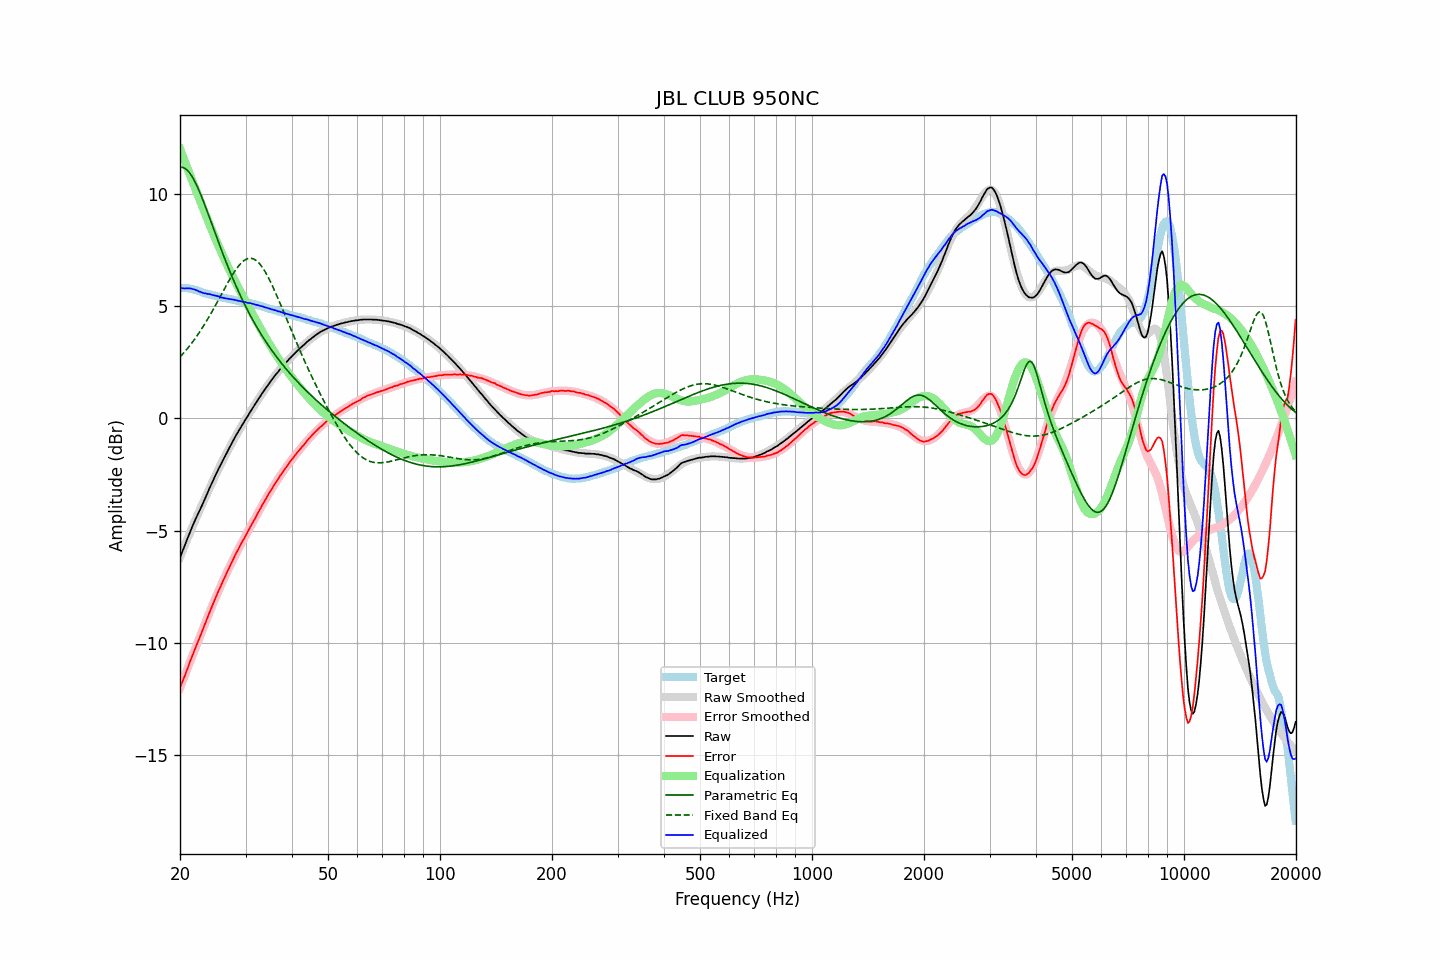

Source data for this figure (header and first rows):
frequency, raw, error, smoothed, error_smoothed, equalization, parametric_eq, fixed_band_eq, equalized_raw, equalized_smoothed, target
20.00, -6.21, -12.01, -6.19, -12.02, 12.02, 11.19, 2.74, 5.81, 5.83, 5.81
20.20, -6.02, -11.82, -6.01, -11.83, 11.83, 11.19, 2.81, 5.81, 5.82, 5.81
20.40, -5.85, -11.65, -5.83, -11.64, 11.64, 11.18, 2.89, 5.80, 5.81, 5.81
20.61, -5.66, -11.47, -5.65, -11.45, 11.45, 11.15, 2.98, 5.79, 5.80, 5.81
20.81, -5.47, -11.27, -5.48, -11.27, 11.27, 11.10, 3.06, 5.80, 5.79, 5.80
21.02, -5.29, -11.09, -5.30, -11.08, 11.08, 11.03, 3.15, 5.79, 5.78, 5.80
21.23, -5.10, -10.88, -5.13, -10.90, 10.90, 10.94, 3.24, 5.80, 5.77, 5.78
21.44, -4.93, -10.70, -4.96, -10.71, 10.71, 10.84, 3.33, 5.79, 5.76, 5.77
21.66, -4.76, -10.51, -4.79, -10.53, 10.53, 10.72, 3.42, 5.77, 5.74, 5.75
21.87, -4.60, -10.33, -4.62, -10.34, 10.34, 10.59, 3.52, 5.75, 5.73, 5.73
22.09, -4.44, -10.16, -4.45, -10.16, 10.16, 10.45, 3.62, 5.72, 5.71, 5.72
22.31, -4.29, -9.98, -4.28, -9.98, 9.98, 10.29, 3.73, 5.69, 5.69, 5.69
22.54, -4.14, -9.81, -4.12, -9.79, 9.79, 10.13, 3.83, 5.65, 5.67, 5.67
22.76, -3.98, -9.63, -3.96, -9.61, 9.61, 9.96, 3.94, 5.63, 5.65, 5.65
22.99, -3.83, -9.45, -3.80, -9.43, 9.43, 9.78, 4.05, 5.60, 5.63, 5.62
23.22, -3.67, -9.26, -3.65, -9.25, 9.25, 9.60, 4.17, 5.58, 5.60, 5.59
23.45, -3.50, -9.06, -3.49, -9.07, 9.07, 9.41, 4.28, 5.57, 5.58, 5.57
23.69, -3.34, -8.90, -3.33, -8.89, 8.89, 9.22, 4.40, 5.55, 5.56, 5.56
23.92, -3.17, -8.70, -3.17, -8.71, 8.71, 9.02, 4.52, 5.55, 5.54, 5.54
24.16, -3.01, -8.53, -3.02, -8.54, 8.54, 8.83, 4.65, 5.53, 5.52, 5.52
24.40, -2.86, -8.36, -2.86, -8.36, 8.36, 8.63, 4.77, 5.51, 5.50, 5.50
24.65, -2.70, -8.18, -2.71, -8.19, 8.19, 8.43, 4.90, 5.49, 5.48, 5.48
24.89, -2.55, -8.01, -2.55, -8.02, 8.02, 8.24, 5.03, 5.47, 5.46, 5.46
25.14, -2.40, -7.85, -2.40, -7.85, 7.85, 8.04, 5.16, 5.45, 5.45, 5.45
25.39, -2.25, -7.68, -2.25, -7.68, 7.68, 7.85, 5.29, 5.44, 5.43, 5.43
25.65, -2.11, -7.53, -2.11, -7.52, 7.52, 7.66, 5.43, 5.41, 5.41, 5.42
25.91, -1.97, -7.36, -1.96, -7.36, 7.36, 7.47, 5.56, 5.39, 5.40, 5.39
26.16, -1.83, -7.20, -1.82, -7.20, 7.20, 7.28, 5.69, 5.38, 5.38, 5.38
26.43, -1.69, -7.06, -1.68, -7.04, 7.04, 7.09, 5.82, 5.35, 5.36, 5.37
26.69, -1.55, -6.89, -1.54, -6.89, 6.89, 6.91, 5.95, 5.34, 5.35, 5.34
26.96, -1.41, -6.74, -1.41, -6.74, 6.74, 6.73, 6.08, 5.33, 5.33, 5.33
27.23, -1.27, -6.59, -1.27, -6.59, 6.59, 6.55, 6.21, 5.32, 5.32, 5.32
27.50, -1.14, -6.45, -1.14, -6.44, 6.44, 6.38, 6.33, 5.30, 5.30, 5.31
27.77, -1.00, -6.28, -1.01, -6.30, 6.30, 6.21, 6.44, 5.30, 5.29, 5.29
28.05, -0.87, -6.14, -0.88, -6.15, 6.15, 6.04, 6.56, 5.28, 5.27, 5.28
28.33, -0.74, -5.99, -0.75, -6.01, 6.01, 5.88, 6.66, 5.27, 5.26, 5.26
28.62, -0.62, -5.86, -0.62, -5.87, 5.87, 5.72, 6.76, 5.25, 5.25, 5.24
28.90, -0.50, -5.73, -0.50, -5.73, 5.73, 5.56, 6.84, 5.23, 5.24, 5.23
29.19, -0.38, -5.59, -0.38, -5.60, 5.60, 5.41, 6.92, 5.22, 5.22, 5.21
29.48, -0.26, -5.47, -0.25, -5.46, 5.46, 5.26, 6.99, 5.20, 5.21, 5.21
29.78, -0.14, -5.34, -0.14, -5.33, 5.33, 5.11, 7.05, 5.19, 5.19, 5.20
30.08, -0.02, -5.20, -0.02, -5.20, 5.20, 4.97, 7.09, 5.18, 5.18, 5.18
30.38, 0.09, -5.07, 0.10, -5.06, 5.06, 4.83, 7.12, 5.15, 5.16, 5.16
30.68, 0.21, -4.94, 0.21, -4.93, 4.93, 4.69, 7.14, 5.15, 5.15, 5.15
30.99, 0.33, -4.80, 0.33, -4.80, 4.80, 4.56, 7.14, 5.13, 5.13, 5.13
31.30, 0.44, -4.67, 0.44, -4.67, 4.67, 4.42, 7.13, 5.11, 5.11, 5.12
31.61, 0.55, -4.55, 0.55, -4.54, 4.54, 4.29, 7.10, 5.09, 5.10, 5.10
31.93, 0.66, -4.42, 0.67, -4.41, 4.41, 4.17, 7.06, 5.07, 5.08, 5.08
32.24, 0.77, -4.27, 0.78, -4.28, 4.28, 4.05, 7.00, 5.05, 5.06, 5.05
32.57, 0.89, -4.14, 0.89, -4.15, 4.15, 3.92, 6.93, 5.04, 5.04, 5.03
32.89, 0.99, -4.03, 1.00, -4.02, 4.02, 3.81, 6.85, 5.01, 5.02, 5.02
33.22, 1.11, -3.88, 1.11, -3.89, 3.89, 3.69, 6.76, 5.00, 4.99, 4.99
33.55, 1.21, -3.76, 1.21, -3.76, 3.76, 3.58, 6.65, 4.98, 4.97, 4.98
33.89, 1.31, -3.64, 1.32, -3.64, 3.64, 3.47, 6.54, 4.95, 4.95, 4.95
34.23, 1.42, -3.51, 1.42, -3.51, 3.51, 3.36, 6.41, 4.93, 4.93, 4.93
34.57, 1.52, -3.38, 1.52, -3.39, 3.39, 3.25, 6.27, 4.91, 4.91, 4.91
34.92, 1.62, -3.26, 1.62, -3.27, 3.27, 3.15, 6.13, 4.89, 4.89, 4.88
35.27, 1.71, -3.16, 1.71, -3.15, 3.15, 3.04, 5.98, 4.86, 4.87, 4.87
35.62, 1.81, -3.03, 1.81, -3.04, 3.04, 2.94, 5.83, 4.85, 4.85, 4.84
35.97, 1.90, -2.92, 1.90, -2.92, 2.92, 2.85, 5.67, 4.83, 4.82, 4.82
... 635 more rows
